Run: headless pygame with SDL's dummy video driver; simulated clock (each Clock.tick advances the game by its frame time, no real sleeping); random seed 0; keys injected as events and as key.get_pressed() state; no mouse input.
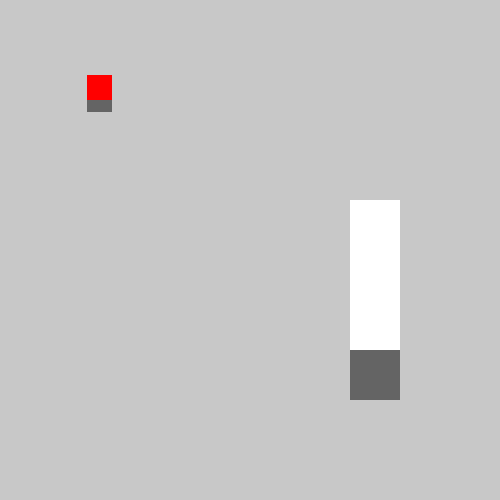
Frame 1 of 4 · flips 1–60 · no input
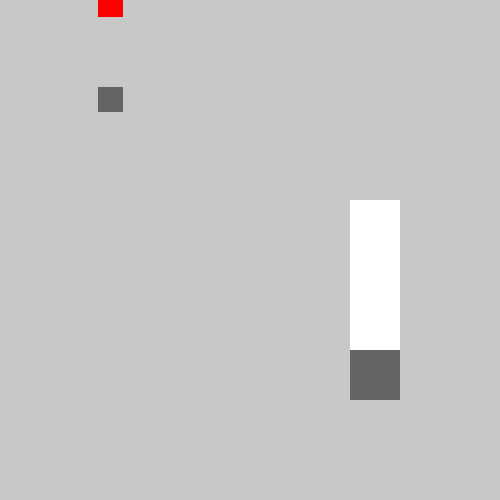
Frame 2 of 4 · flips 61–180 · tapped SPACE, RETURN · held RIGHT (→), D
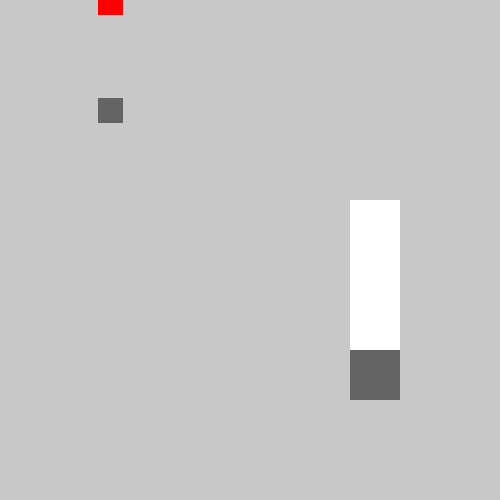
Frame 3 of 4 · flips 181–300 · held DOWN (↓), S
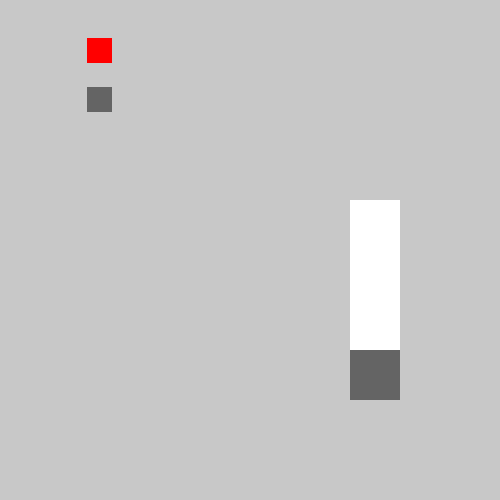
Frame 4 of 4 · flips 301–420 · held LEFT (←), A, UP (↑), W

The pygame program that drew these frames:

import pygame
pygame.init()

window = pygame.display.set_mode((500,500))
playerholder = pygame.Surface((500,500))
playerholder.set_colorkey((0,255,0))
tilemap = [
[0,0,0,0,0,0,0,0,0,0],
[0,0,0,0,0,0,0,0,0,0],
[0,0,0,0,0,0,0,0,0,0],
[0,0,0,0,0,0,0,0,0,0],
[0,0,0,0,0,0,0,2,0,0],
[0,0,0,0,0,0,0,2,0,0],
[0,0,0,0,0,0,0,2,0,0],
[0,0,0,0,0,0,0,3,0,0],
[0,0,0,0,0,0,0,0,0,0],
[0,0,0,0,0,0,0,0,0,0]
]

boundingbox = [1,25,[7*50,5*50,1*50,3*50]]

playerpos = [100,100,0]
height = 13
grounded = True
playerspeed = [0,0,0]

while True: 
	playerpos[0] += playerspeed[0]
	playerpos[1] += playerspeed[1]
	playerpos[2] += playerspeed[2]

	if playerspeed[0] > 0:
		playerspeed[0] -= 0.1
	elif playerspeed[0] < 0:
		playerspeed[0] += 0.1
	if playerspeed[1] > 0:
		playerspeed[1] -= 0.1
	elif playerspeed[1] < 0:
		playerspeed[1] += 0.1

	if grounded == True:
		playerspeed[2] = 0
		grounded = True
	else:
		playerspeed[2] -= 0.005
		print("AHHH")
	

	if boundingbox[2][1] <= playerpos[1] and playerpos[1] <= boundingbox[2][1]+boundingbox[2][3]:
		if boundingbox[2][0] <= playerpos[0]+7 <= boundingbox[2][0]+boundingbox[2][2] or boundingbox[2][0] <= playerpos[0]-7 <= boundingbox[2][0]+boundingbox[2][2]:
			if boundingbox[1] > playerpos[2]:
				xdist = min(boundingbox[2][0] - playerpos[0]-7,boundingbox[2][0]+boundingbox[2][2] - playerpos[0]+7,key = abs)
				ydist = min(boundingbox[2][1] - playerpos[1],boundingbox[2][1]+boundingbox[2][3] - playerpos[1],key = abs)
				if abs(xdist) > abs(ydist):
					playerpos[1] += ydist
				else:
					playerpos[0] += xdist
	if playerpos[2] < 0:
		playerpos[2] = 0
		grounded = True
		playerspeed[2] = 0
					
				
	
	#render
	for row in range(len(tilemap)):
		for tile in range(len(tilemap[row])):
			if tilemap[row][tile] == 0:
				pygame.draw.rect(window, (200,200,200), (tile*50,row*50,50,50))
			elif tilemap[row][tile] == 2:
				pygame.draw.rect(window, (255,255,255), (tile*50,row*50,50,50))
			elif tilemap[row][tile] == 3:
				pygame.draw.rect(window, (100,100,100), (tile*50,row*50,50,50))

	playerholder.fill((0,255,0))
	#pygame.draw.rect(playerholder,(0,0,255),(int(boundingbox[2][0]),int(boundingbox[2][1]),boundingbox[2][2],boundingbox[2][3]))
	pygame.draw.rect(playerholder,(100,100,100),(int(playerpos[0])-13,int(playerpos[1])-13,25,25))
	pygame.draw.rect(playerholder,(255,0,0),(int(playerpos[0])-13,int(playerpos[1])-25-int(playerpos[2]),25,25))
	for row in range(len(tilemap)):
		for tile in range(len(tilemap[row])):
			if tilemap[row][tile] == 2:
				pygame.draw.rect(playerholder, (0,255,0), (tile*50,row*50,50,50))
	window.blit(playerholder,(0,0))

	events = pygame.event.get()
	for event in events:
		if event.type == pygame.QUIT:
			quit()
		elif event.type == pygame.KEYDOWN and event.key == pygame.K_SPACE:
			playerspeed[2] = 1
			grounded = False
	keys = pygame.key.get_pressed()
	if keys[pygame.K_a]:
		playerspeed[0] = -0.1
	elif keys[pygame.K_d]:
		playerspeed[0] = 0.1
	if keys[pygame.K_w]:
		playerspeed[1] = -0.1
	elif keys[pygame.K_s]:
		playerspeed[1] = 0.1

	pygame.display.flip()
